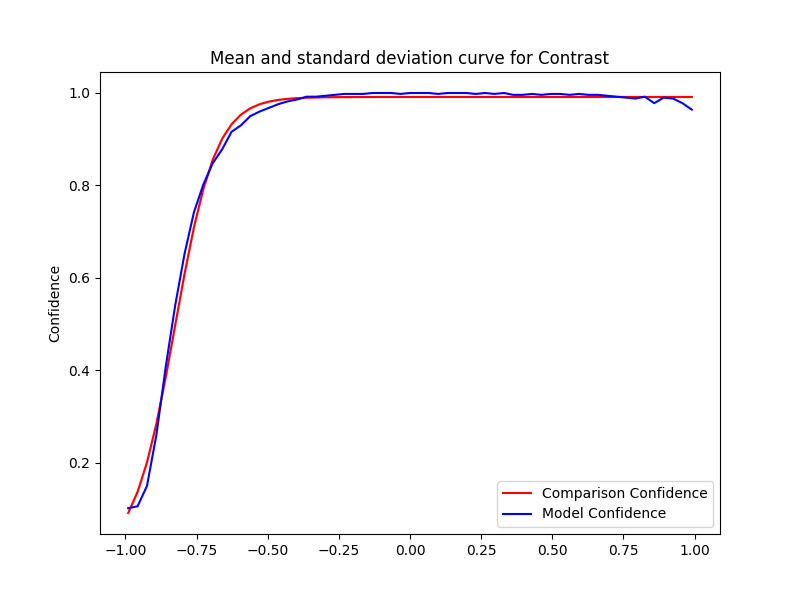

The file beside this chart, header and first rows:
Severity, Mean, Std, Accuracy, Time Taken
0.0, 0.9915, 2.222669831529484e-16, 1.0, 0.1207
0.033, 0.9915, 3.3340047472942265e-16, 1.0, 0.1177
0.066, 0.9915, 3.3340047472942265e-16, 1.0, 0.1222
0.099, 0.9915, 2.222669831529484e-16, 0.998, 0.1345
0.132, 0.9915, 3.3340047472942265e-16, 1.0, 0.1258
0.165, 0.9915, 2.222669831529484e-16, 1.0, 0.1183
0.198, 0.9915, 4.445339663058968e-16, 1.0, 0.109
0.231, 0.9915, 0.0, 0.998, 0.1809
0.264, 0.9915, 2.222669831529484e-16, 1.0, 0.1179
0.297, 0.9915, 2.222669831529484e-16, 0.998, 0.1153
0.33, 0.9915, 2.222669831529484e-16, 1.0, 0.1204
0.363, 0.9915, 0.0, 0.996, 0.1205
0.396, 0.9915, 1.111334915764742e-16, 0.996, 0.1222
0.429, 0.9915, 3.3340047472942265e-16, 0.998, 0.1732
0.462, 0.9915, 3.3340047472942265e-16, 0.996, 0.2029
0.495, 0.9915, 3.3340047472942265e-16, 0.998, 0.1865
0.528, 0.9915, 2.222669831529484e-16, 0.998, 0.1807
0.561, 0.9915, 2.222669831529484e-16, 0.996, 0.172
0.594, 0.9915, 2.222669831529484e-16, 0.998, 0.1154
0.627, 0.9915, 2.222669831529484e-16, 0.996, 0.1389
0.66, 0.9915, 0.0, 0.996, 0.1182
0.693, 0.9915, 3.3340047472942265e-16, 0.994, 0.1218
0.726, 0.9915, 4.445339663058968e-16, 0.992, 0.1238
0.759, 0.9915, 3.3340047472942265e-16, 0.99, 0.1449
0.792, 0.9915, 3.3340047472942265e-16, 0.988, 0.1729
0.825, 0.9915, 1.111334915764742e-16, 0.992, 0.1342
0.858, 0.9915, 2.222669831529484e-16, 0.978, 0.1261
0.891, 0.9915, 1.111334915764742e-16, 0.99, 0.118
0.924, 0.9915, 3.3340047472942265e-16, 0.988, 0.1198
0.957, 0.9915, 0.0, 0.978, 0.1861
0.99, 0.9915, 0.0, 0.964, 0.164
-0.0, 0.9915, 2.222669831529484e-16, 1.0, 0.105
-0.033, 0.9915, 2.222669831529484e-16, 0.998, 0.143
-0.066, 0.9914, 2.222669831529484e-16, 1.0, 0.1755
-0.099, 0.9914, 2.222669831529484e-16, 1.0, 0.1106
-0.132, 0.9914, 1.111334915764742e-16, 1.0, 0.1384
-0.165, 0.9914, 3.3340047472942265e-16, 0.998, 0.1153
-0.198, 0.9913, 1.111334915764742e-16, 0.998, 0.109
-0.231, 0.9912, 4.445339663058968e-16, 0.998, 0.1077
-0.264, 0.9911, 1.111334915764742e-16, 0.996, 0.1059
-0.297, 0.9908, 0.0, 0.994, 0.1108
-0.33, 0.9905, 3.3340047472942265e-16, 0.992, 0.1448
-0.363, 0.9899, 0.0, 0.992, 0.1081
-0.396, 0.9889, 1.111334915764742e-16, 0.986, 0.1744
-0.429, 0.9875, 1.111334915764742e-16, 0.982, 0.179
-0.462, 0.9852, 3.3340047472942265e-16, 0.976, 0.1072
-0.495, 0.9815, 3.3340047472942265e-16, 0.968, 0.1056
-0.528, 0.9758, 0.0, 0.96, 0.1191
-0.561, 0.967, 5.556674578823711e-16, 0.95, 0.1328
-0.594, 0.9533, 1.111334915764742e-16, 0.93, 0.1253
-0.627, 0.9324, 0.0, 0.916, 0.1334
-0.66, 0.9011, 3.3340047472942265e-16, 0.878, 0.121
-0.693, 0.8557, 3.3340047472942265e-16, 0.848, 0.1257
-0.726, 0.7926, 2.222669831529484e-16, 0.802, 0.1219
-0.759, 0.7098, 1.111334915764742e-16, 0.742, 0.1201
-0.792, 0.6091, 2.222669831529484e-16, 0.652, 0.1214
-0.825, 0.4975, 5.55667457882371e-17, 0.54, 0.166
-0.858, 0.3857, 5.55667457882371e-17, 0.408, 0.1162
-0.891, 0.2845, 5.55667457882371e-17, 0.26, 0.1221
-0.924, 0.2011, 8.335011868235566e-17, 0.15, 0.1224
... 2 more rows
